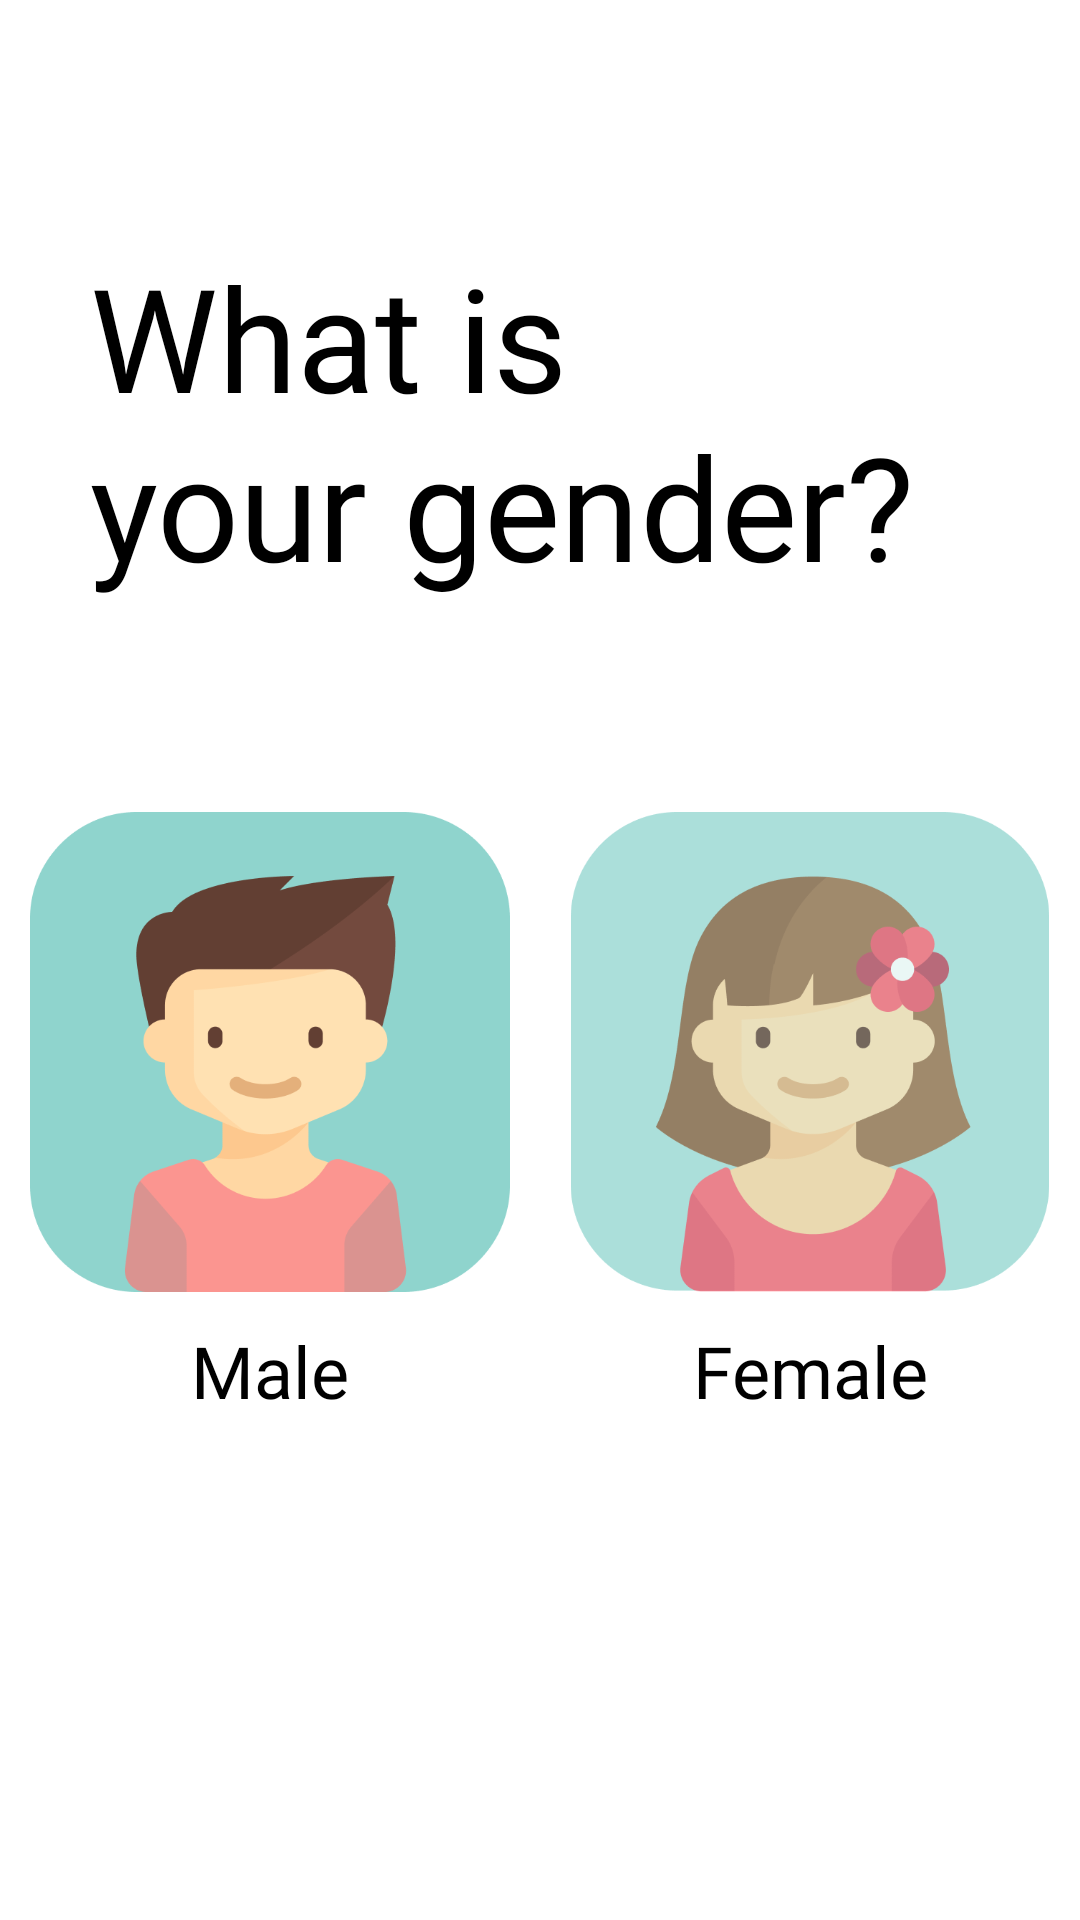

Write the Android layout XML for this screen, with the resource values it uses.
<!-- AndroidManifest.xml: application theme Theme.Obuce -->
<!-- res/layout/fragment_gender.xml -->
<?xml version="1.0" encoding="utf-8"?>
<layout xmlns:android="http://schemas.android.com/apk/res/android"
    xmlns:app="http://schemas.android.com/apk/res-auto">
    <androidx.constraintlayout.widget.ConstraintLayout
        android:layout_width="match_parent"
        android:layout_height="match_parent">

        <TextView
            android:id="@+id/textView2"
            android:layout_width="match_parent"
            android:layout_height="wrap_content"
            android:layout_marginTop="80dp"
            android:fontFamily="@font/ps"
            android:layout_marginHorizontal="30dp"
            android:text="@string/what_is_your_gender"
            android:textColor="@color/black"
            android:textSize="48sp"
            app:layout_constraintEnd_toEndOf="parent"
            app:layout_constraintStart_toStartOf="parent"
            app:layout_constraintTop_toTopOf="parent" />

        <LinearLayout
            android:layout_width="match_parent"
            android:layout_height="wrap_content"
            android:orientation="horizontal"
            android:weightSum="1"
            android:layout_marginTop="50dp"
            app:layout_constraintEnd_toEndOf="parent"
            app:layout_constraintStart_toStartOf="parent"
            app:layout_constraintTop_toBottomOf="@+id/textView2"
            android:paddingTop="20dp"
            android:paddingHorizontal="0dp">
            <LinearLayout
                android:id="@+id/ln_male"
                android:layout_width="0dp"
                android:layout_height="wrap_content"
                android:layout_weight="0.5"
                android:orientation="vertical">
                <ImageView
                    android:id="@+id/img_male"
                    android:src="@drawable/male"
                    android:layout_width="160dp"
                    android:layout_height="160dp"
                    android:layout_gravity="center"/>
                <TextView
                    android:layout_marginTop="10dp"
                    android:gravity="center"
                    android:textColor="@color/black"
                    android:textSize="24sp"
                    android:fontFamily="@font/ps_bold"
                    android:text="Male"
                    android:layout_width="match_parent"
                    android:layout_height="wrap_content"/>
            </LinearLayout>
            <LinearLayout
                android:id="@+id/ln_female"
                android:layout_width="0dp"
                android:layout_height="wrap_content"
                android:layout_weight="0.5"
                android:orientation="vertical"
                >
                <ImageView
                    android:id="@+id/img_female"
                    android:src="@drawable/female"
                    android:layout_width="160dp"
                    android:layout_height="160dp"
                    android:layout_gravity="center"/>
                <TextView
                    android:layout_marginTop="10dp"
                    android:gravity="center"
                    android:textColor="@color/black"
                    android:textSize="24sp"
                    android:fontFamily="@font/ps_bold"
                    android:text="Female"
                    android:layout_width="match_parent"
                    android:layout_height="wrap_content"/>
            </LinearLayout>
        </LinearLayout>

    </androidx.constraintlayout.widget.ConstraintLayout>
</layout>
<!-- resources referenced by this layout -->
<resources>
  <color name="black">#FF000000</color>
  <!-- drawable female: png bitmap (drawable, 31547 bytes) -->
  <!-- drawable male: png bitmap (drawable, 23666 bytes) -->
  <string name="what_is_your_gender">What is \nyour gender?</string>
  <style name="Theme.Obuce" parent="Theme.MaterialComponents.DayNight.NoActionBar">
          
          <item name="colorPrimary">@color/main</item>
          <item name="colorPrimaryVariant">@color/main</item>
          <item name="colorOnPrimary">@color/white</item>
          
          <item name="colorSecondary">@color/teal_200</item>
          <item name="colorSecondaryVariant">@color/teal_700</item>
          <item name="colorOnSecondary">@color/black</item>
          
          <item name="android:statusBarColor" tools:targetApi="l">?attr/colorPrimaryVariant</item>
          
      </style>
  <color name="main">#06A191</color>
  <color name="white">#FFFFFFFF</color>
  <color name="teal_200">#FF03DAC5</color>
  <color name="teal_700">#FF018786</color>
</resources>
